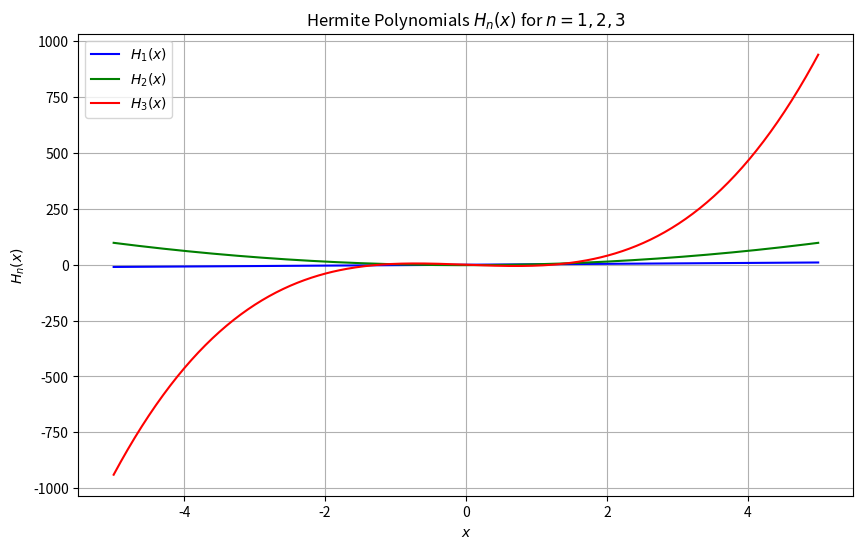

Here is the Python script that generated this plot:
import matplotlib.pyplot as plt
import numpy as np
import math

def hermite_polynomial(n, x):
    H_n = 0
    for s in range(n // 2 + 1):  # Sum from s = 0 to floor(n/2)
        term = ((-1)**s * (2*x)**(n - 2*s) * math.factorial(n)) / (math.factorial(n - 2*s) * math.factorial(s))
        H_n += term
    return H_n

x_values = np.linspace(-5, 5, 400)

H1_values = [hermite_polynomial(1, x) for x in x_values]
H2_values = [hermite_polynomial(2, x) for x in x_values]
H3_values = [hermite_polynomial(3, x) for x in x_values]

plt.figure(figsize=(10, 6))

plt.plot(x_values, H1_values, label=r'$H_1(x)$', color='blue')
plt.plot(x_values, H2_values, label=r'$H_2(x)$', color='green')
plt.plot(x_values, H3_values, label=r'$H_3(x)$', color='red')

plt.title('Hermite Polynomials $H_n(x)$ for $n=1, 2, 3$')
plt.xlabel('$x$')
plt.ylabel('$H_n(x)$')
plt.grid(True)
plt.legend()
plt.show()
